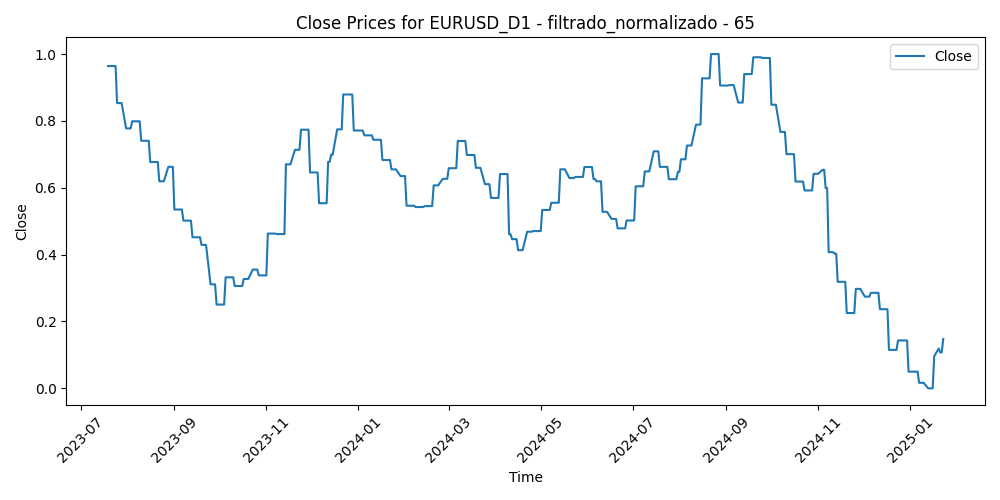

Data behind this chart, as committed beside it:
Time, Close, Volume, diferencia_media_65
2023-07-19, 0.964, 0.2611, 0.08537
2023-07-20, 0.964, 0.2331, 0.1725
2023-07-21, 0.964, 0.1967, 0.1798
2023-07-24, 0.964, 0.2369, 0.2501
2023-07-25, 0.8533, 0.1714, 0.2623
2023-07-26, 0.8533, 0.2683, 0.2281
2023-07-27, 0.8533, 0.3692, 0.3531
2023-07-28, 0.8533, 0.3904, 0.3075
2023-07-31, 0.7776, 0.2515, 0.3302
2023-08-01, 0.7776, 0.2118, 0.3447
2023-08-02, 0.7776, 0.3228, 0.3953
2023-08-03, 0.7776, 0.3134, 0.3817
2023-08-04, 0.7988, 0.2881, 0.3114
2023-08-07, 0.7988, 0.1572, 0.3192
2023-08-08, 0.7988, 0.2182, 0.3731
2023-08-09, 0.7988, 0.1765, 0.353
2023-08-10, 0.7406, 0.2607, 0.3459
2023-08-11, 0.7406, 0.2024, 0.3872
2023-08-14, 0.7406, 0.2477, 0.4339
2023-08-15, 0.7406, 0.2937, 0.4366
2023-08-16, 0.6771, 0.2797, 0.4668
2023-08-17, 0.6771, 0.2762, 0.4764
2023-08-18, 0.6771, 0.228, 0.482
2023-08-21, 0.6771, 0.1968, 0.4526
2023-08-22, 0.6194, 0.1909, 0.5113
2023-08-23, 0.6194, 0.2298, 0.4928
2023-08-24, 0.6194, 0.2027, 0.5557
2023-08-25, 0.6194, 0.2432, 0.5758
2023-08-28, 0.6626, 0.1444, 0.5488
2023-08-29, 0.6626, 0.2164, 0.4822
2023-08-30, 0.6626, 0.2315, 0.4355
2023-08-31, 0.6626, 0.206, 0.5286
2023-09-01, 0.535, 0.2244, 0.611
2023-09-04, 0.535, 0.01062, 0.5859
2023-09-05, 0.535, 0.1843, 0.6725
2023-09-06, 0.535, 0.1978, 0.6683
2023-09-07, 0.5017, 0.1473, 0.7016
2023-09-08, 0.5017, 0.1543, 0.6954
2023-09-11, 0.5017, 0.193, 0.6379
2023-09-12, 0.5017, 0.1362, 0.6318
2023-09-13, 0.452, 0.2092, 0.6594
2023-09-14, 0.452, 0.236, 0.7523
2023-09-15, 0.452, 0.1711, 0.7279
2023-09-18, 0.452, 0.09256, 0.6878
2023-09-19, 0.4291, 0.1077, 0.6986
2023-09-20, 0.4291, 0.1832, 0.7145
2023-09-21, 0.4291, 0.223, 0.7084
2023-09-22, 0.4291, 0.1749, 0.7217
2023-09-25, 0.3112, 0.1404, 0.7782
2023-09-26, 0.3112, 0.1511, 0.7947
2023-09-27, 0.3112, 0.2354, 0.8668
2023-09-28, 0.3112, 0.2361, 0.7888
2023-09-29, 0.2506, 0.2259, 0.7746
2023-10-02, 0.2506, 0.1947, 0.8774
2023-10-03, 0.2506, 0.2498, 0.8831
2023-10-04, 0.2506, 0.2421, 0.8333
2023-10-05, 0.3322, 0.224, 0.773
2023-10-06, 0.3322, 0.273, 0.7274
2023-10-09, 0.3322, 0.2054, 0.7404
2023-10-10, 0.3322, 0.2666, 0.6888
... 333 more rows
